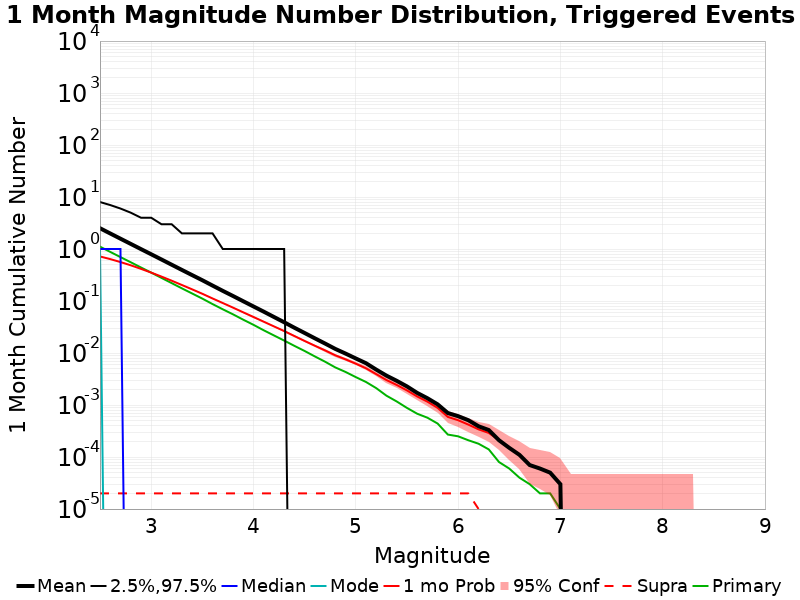

Values plotted in this chart, from the file beside it:
Mag, Mean, 2.5 %ile, 97.5 %ile, Median, Mode, 1 mo Probability, 1 mo Supra-Seis Prob, Primary Aftershocks Mean
2.5, 2.508, 0.0, 8.0, 1.0, 1.0, 0.7186, 2.0E-5, 1.11
2.6, 1.989, 0.0, 7.0, 1.0, 0.0, 0.6393, 2.0E-5, 0.8791
2.7, 1.579, 0.0, 6.0, 1.0, 0.0, 0.5609, 2.0E-5, 0.6987
2.8, 1.254, 0.0, 5.0, 0.0, 0.0, 0.4865, 2.0E-5, 0.5563
2.9, 0.9964, 0.0, 4.0, 0.0, 0.0, 0.4152, 2.0E-5, 0.4417
3.0, 0.7924, 0.0, 4.0, 0.0, 0.0, 0.3519, 2.0E-5, 0.3519
3.1, 0.6296, 0.0, 3.0, 0.0, 0.0, 0.2952, 2.0E-5, 0.2786
3.2, 0.4992, 0.0, 3.0, 0.0, 0.0, 0.2457, 2.0E-5, 0.221
3.3, 0.3961, 0.0, 2.0, 0.0, 0.0, 0.2032, 2.0E-5, 0.1751
3.4, 0.315, 0.0, 2.0, 0.0, 0.0, 0.1678, 2.0E-5, 0.1396
3.5, 0.2509, 0.0, 2.0, 0.0, 0.0, 0.1377, 2.0E-5, 0.1112
3.6, 0.198, 0.0, 2.0, 0.0, 0.0, 0.1118, 2.0E-5, 0.08726
3.7, 0.1567, 0.0, 1.0, 0.0, 0.0, 0.09142, 2.0E-5, 0.06929
3.8, 0.1248, 0.0, 1.0, 0.0, 0.0, 0.07456, 2.0E-5, 0.0554
3.9, 0.099, 0.0, 1.0, 0.0, 0.0, 0.06056, 2.0E-5, 0.04373
4.0, 0.07855, 0.0, 1.0, 0.0, 0.0, 0.04931, 2.0E-5, 0.03483
4.1, 0.06244, 0.0, 1.0, 0.0, 0.0, 0.03996, 2.0E-5, 0.02737
4.2, 0.04932, 0.0, 1.0, 0.0, 0.0, 0.03251, 2.0E-5, 0.02177
4.3, 0.039, 0.0, 1.0, 0.0, 0.0, 0.02643, 2.0E-5, 0.01735
4.4, 0.03062, 0.0, 0.0, 0.0, 0.0, 0.02122, 2.0E-5, 0.01372
4.5, 0.02425, 0.0, 0.0, 0.0, 0.0, 0.01703, 2.0E-5, 0.01094
4.6, 0.01916, 0.0, 0.0, 0.0, 0.0, 0.0138, 2.0E-5, 0.00859
4.7, 0.0152, 0.0, 0.0, 0.0, 0.0, 0.01121, 2.0E-5, 0.0068
4.8, 0.01198, 0.0, 0.0, 0.0, 0.0, 0.00903, 2.0E-5, 0.00528
4.9, 0.00975, 0.0, 0.0, 0.0, 0.0, 0.00755, 2.0E-5, 0.00432
5.0, 0.00786, 0.0, 0.0, 0.0, 0.0, 0.00623, 2.0E-5, 0.00344
5.1, 0.00636, 0.0, 0.0, 0.0, 0.0, 0.00508, 2.0E-5, 0.00277
5.2, 0.00479, 0.0, 0.0, 0.0, 0.0, 0.00392, 2.0E-5, 0.00211
5.3, 0.00367, 0.0, 0.0, 0.0, 0.0, 0.00302, 2.0E-5, 0.00151
5.4, 0.00292, 0.0, 0.0, 0.0, 0.0, 0.00243, 2.0E-5, 0.00117
5.5, 0.00228, 0.0, 0.0, 0.0, 0.0, 0.00191, 2.0E-5, 8.8E-4
5.6, 0.00171, 0.0, 0.0, 0.0, 0.0, 0.00146, 2.0E-5, 6.8E-4
5.7, 0.00135, 0.0, 0.0, 0.0, 0.0, 0.00116, 2.0E-5, 5.7E-4
5.8, 0.00103, 0.0, 0.0, 0.0, 0.0, 8.8E-4, 2.0E-5, 4.4E-4
5.9, 7.0E-4, 0.0, 0.0, 0.0, 0.0, 5.9E-4, 2.0E-5, 2.7E-4
6.0, 6.1E-4, 0.0, 0.0, 0.0, 0.0, 5.1E-4, 2.0E-5, 2.5E-4
6.1, 5.1E-4, 0.0, 0.0, 0.0, 0.0, 4.2E-4, 2.0E-5, 2.1E-4
6.2, 3.9E-4, 0.0, 0.0, 0.0, 0.0, 3.4E-4, 1.0E-5, 1.8E-4
6.3, 3.3E-4, 0.0, 0.0, 0.0, 0.0, 2.9E-4, 0.0, 1.4E-4
6.4, 2.1E-4, 0.0, 0.0, 0.0, 0.0, 2.1E-4, 0.0, 8.0E-5
6.5, 1.5E-4, 0.0, 0.0, 0.0, 0.0, 1.5E-4, 0.0, 6.0E-5
6.6, 1.1E-4, 0.0, 0.0, 0.0, 0.0, 1.1E-4, 0.0, 4.0E-5
6.7, 7.0E-5, 0.0, 0.0, 0.0, 0.0, 7.0E-5, 0.0, 3.0E-5
6.8, 6.0E-5, 0.0, 0.0, 0.0, 0.0, 6.0E-5, 0.0, 2.0E-5
6.9, 5.0E-5, 0.0, 0.0, 0.0, 0.0, 5.0E-5, 0.0, 2.0E-5
7.0, 3.0E-5, 0.0, 0.0, 0.0, 0.0, 3.0E-5, 0.0, 1.0E-5
7.1, 0.0, 0.0, 0.0, 0.0, 0.0, 0.0, 0.0, 0.0
7.2, 0.0, 0.0, 0.0, 0.0, 0.0, 0.0, 0.0, 0.0
7.3, 0.0, 0.0, 0.0, 0.0, 0.0, 0.0, 0.0, 0.0
7.4, 0.0, 0.0, 0.0, 0.0, 0.0, 0.0, 0.0, 0.0
7.5, 0.0, 0.0, 0.0, 0.0, 0.0, 0.0, 0.0, 0.0
7.6, 0.0, 0.0, 0.0, 0.0, 0.0, 0.0, 0.0, 0.0
7.7, 0.0, 0.0, 0.0, 0.0, 0.0, 0.0, 0.0, 0.0
7.8, 0.0, 0.0, 0.0, 0.0, 0.0, 0.0, 0.0, 0.0
7.9, 0.0, 0.0, 0.0, 0.0, 0.0, 0.0, 0.0, 0.0
8.0, 0.0, 0.0, 0.0, 0.0, 0.0, 0.0, 0.0, 0.0
8.1, 0.0, 0.0, 0.0, 0.0, 0.0, 0.0, 0.0, 0.0
8.2, 0.0, 0.0, 0.0, 0.0, 0.0, 0.0, 0.0, 0.0
8.3, 0.0, 0.0, 0.0, 0.0, 0.0, 0.0, 0.0, 0.0
8.4, 0.0, 0.0, 0.0, 0.0, 0.0, 0.0, 0.0, 0.0
... 6 more rows
